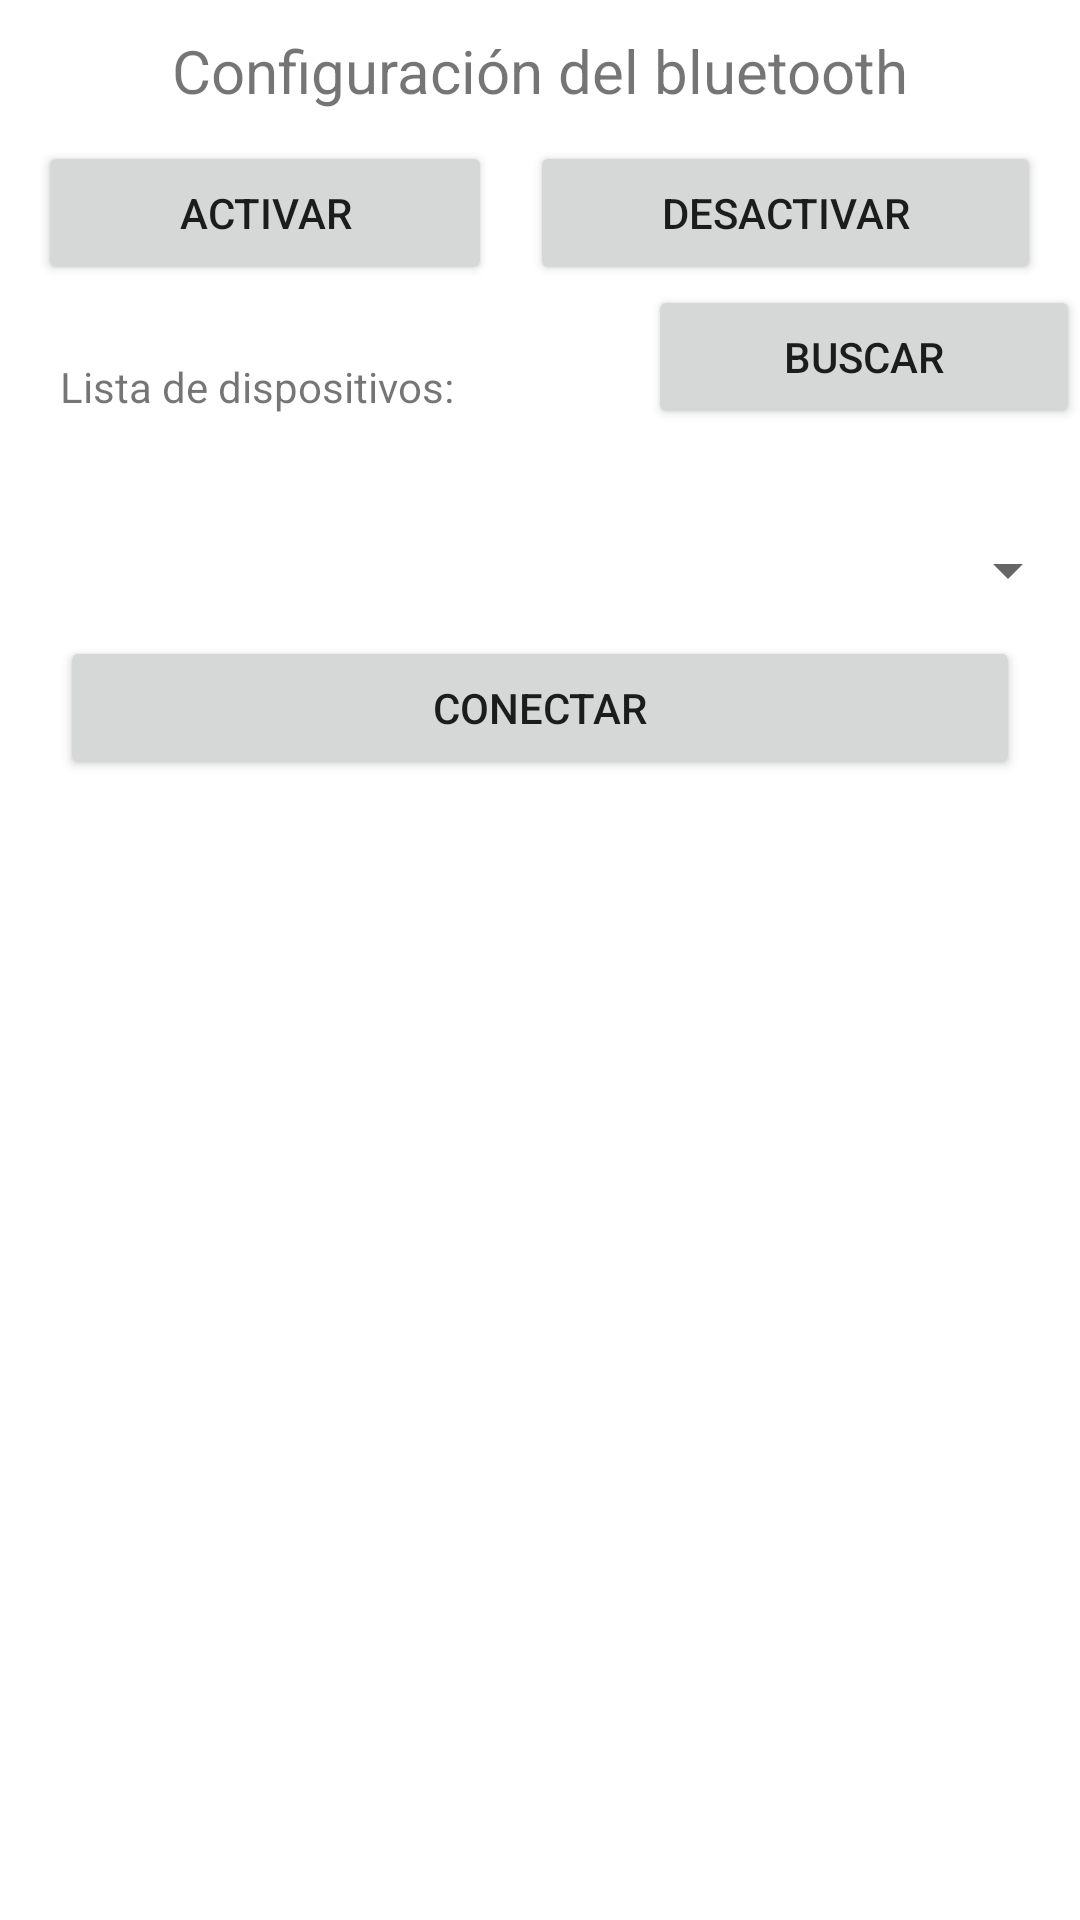

Write the Android layout XML for this screen, with the resource values it uses.
<!-- AndroidManifest.xml: application theme Theme.Motor -->
<!-- res/layout/fragment_dashboard.xml -->
<?xml version="1.0" encoding="utf-8"?>
<androidx.constraintlayout.widget.ConstraintLayout xmlns:android="http://schemas.android.com/apk/res/android"
    xmlns:app="http://schemas.android.com/apk/res-auto"
    xmlns:tools="http://schemas.android.com/tools"
    android:layout_width="match_parent"
    android:layout_height="match_parent"
    tools:context=".ui.dashboard.DashboardFragment">

    <LinearLayout
        android:layout_width="match_parent"
        android:layout_height="match_parent"
        android:orientation="vertical">

        <TextView
            android:id="@+id/textView10"
            android:layout_width="match_parent"
            android:layout_height="wrap_content"
            android:layout_marginTop="10dp"
            android:layout_marginBottom="10dp"
            android:text="Configuración del bluetooth"
            android:textAlignment="center"
            android:textSize="20sp" />

        <LinearLayout
            android:layout_width="match_parent"
            android:layout_height="wrap_content"
            android:orientation="horizontal">

            <Space
                android:layout_width="wrap_content"
                android:layout_height="wrap_content"
                android:layout_weight="0.2" />

            <Button
                android:id="@+id/idBtnOnBT"
                android:layout_width="wrap_content"
                android:layout_height="wrap_content"
                android:layout_weight="1"
                android:text="ACTIVAR" />

            <Space
                android:layout_width="wrap_content"
                android:layout_height="wrap_content"
                android:layout_weight="0.2" />

            <Button
                android:id="@+id/idBtnOffBT"
                android:layout_width="wrap_content"
                android:layout_height="wrap_content"
                android:layout_weight="1"
                android:text="DESACTIVAR" />

            <Space
                android:layout_width="wrap_content"
                android:layout_height="wrap_content"
                android:layout_weight="0.2" />

        </LinearLayout>

        <LinearLayout
            android:layout_width="match_parent"
            android:layout_height="83dp"
            android:orientation="horizontal">

            <TextView
                android:id="@+id/textView12"
                android:layout_width="196dp"
                android:layout_height="35dp"
                android:layout_marginLeft="20dp"
                android:layout_marginTop="10dp"
                android:layout_marginBottom="10dp"
                android:text="Lista de dispositivos:" />

            <Button
                android:id="@+id/idBtnDispBT"
                android:layout_width="wrap_content"
                android:layout_height="wrap_content"
                android:layout_weight="1"
                android:text="Buscar" />
        </LinearLayout>

        <Spinner
            android:id="@+id/idSpinDisp"
            android:layout_width="match_parent"
            android:layout_height="wrap_content" />

        <Button
            android:id="@+id/idBtnConect"
            android:layout_width="match_parent"
            android:layout_height="wrap_content"
            android:layout_marginLeft="20dp"
            android:layout_marginTop="10dp"
            android:layout_marginRight="20dp"
            android:layout_marginBottom="10dp"
            android:text="CONECTAR" />

    </LinearLayout>

</androidx.constraintlayout.widget.ConstraintLayout>
<!-- resources referenced by this layout -->
<resources>
  <style name="Theme.Motor" parent="Theme.MaterialComponents.DayNight.DarkActionBar">
          
          <item name="colorPrimary">#0039A6</item>
          <item name="colorPrimaryVariant">@color/purple_700</item>
          <item name="colorOnPrimary">@color/white</item>
          
          <item name="colorSecondary">@color/teal_200</item>
          <item name="colorSecondaryVariant">@color/teal_700</item>
          <item name="colorOnSecondary">@color/black</item>
          
          <item name="android:statusBarColor">?attr/colorPrimaryVariant</item>
          
      </style>
  <!-- not gathered from this repository: default colours our renderer supplied (Android Studio template values) -->
  <color name="purple_700">#FF3700B3</color>
  <color name="teal_200">#FF03DAC5</color>
  <color name="teal_700">#FF018786</color>
  <color name="black">#FF000000</color>
  <color name="white">#FFFFFFFF</color>
</resources>
